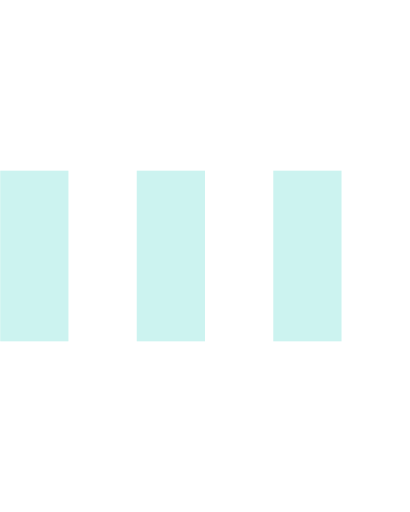
t = 0.00 s
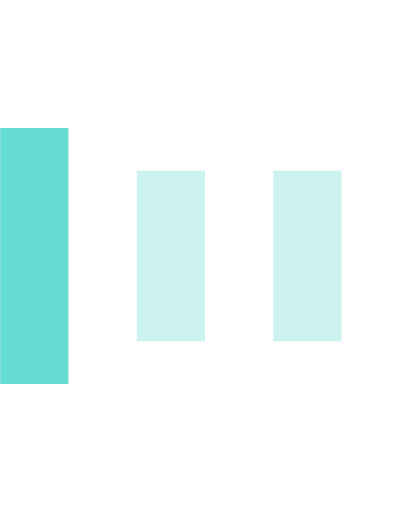
t = 0.15 s
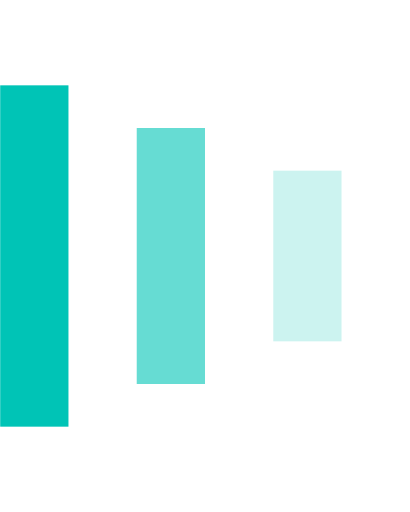
t = 0.30 s
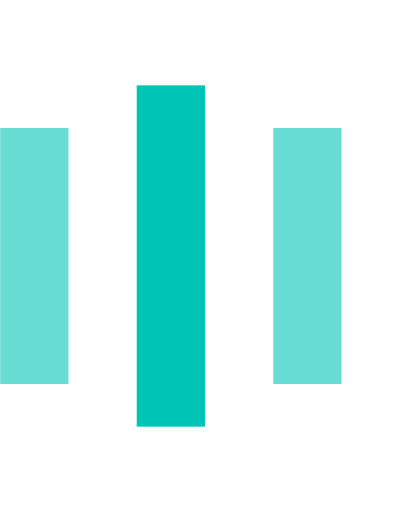
t = 0.45 s
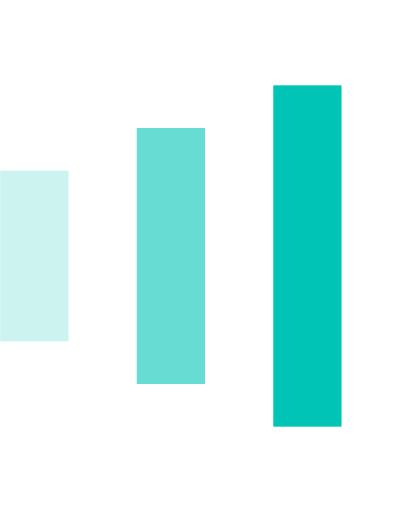
t = 0.60 s
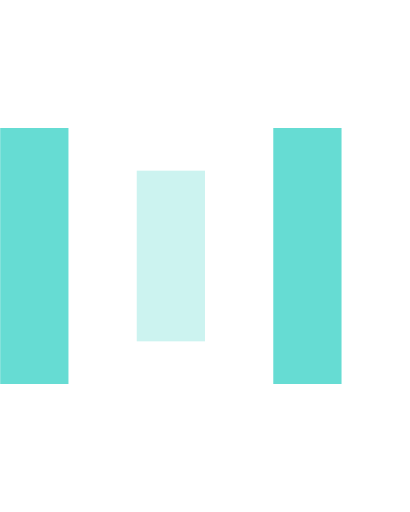
t = 0.75 s

The animated SVG that drew these frames (rendered in a browser with its animation timeline set to each time). Animation: 9 SMIL elements (animate=9); one cycle of 0.90 s, repeats indefinitely.

<svg version="1.1" id="Layer_1" xmlns="http://www.w3.org/2000/svg" xmlns:xlink="http://www.w3.org/1999/xlink" x="0px" y="0px"
    width="50px" height="30px" viewBox="0 0 24 30" style="enable-background:new 0 0 50 50;" xml:space="preserve">
  <rect x="0" y="10" width="4" height="10" fill="#00c4b6" opacity="0.2">
    <animate attributeName="opacity" attributeType="XML" values="0.2; 1; .2" begin="0s" dur="0.6s" repeatCount="indefinite" />
    <animate attributeName="height" attributeType="XML" values="10; 20; 10" begin="0s" dur="0.6s" repeatCount="indefinite" />
    <animate attributeName="y" attributeType="XML" values="10; 5; 10" begin="0s" dur="0.6s" repeatCount="indefinite" />
  </rect>
  <rect x="8" y="10" width="4" height="10" fill="#00c4b6"  opacity="0.2">
    <animate attributeName="opacity" attributeType="XML" values="0.2; 1; .2" begin="0.15s" dur="0.6s" repeatCount="indefinite" />
    <animate attributeName="height" attributeType="XML" values="10; 20; 10" begin="0.15s" dur="0.6s" repeatCount="indefinite" />
    <animate attributeName="y" attributeType="XML" values="10; 5; 10" begin="0.15s" dur="0.6s" repeatCount="indefinite" />
  </rect>
  <rect x="16" y="10" width="4" height="10" fill="#00c4b6"  opacity="0.2">
    <animate attributeName="opacity" attributeType="XML" values="0.2; 1; .2" begin="0.3s" dur="0.6s" repeatCount="indefinite" />
    <animate attributeName="height" attributeType="XML" values="10; 20; 10" begin="0.3s" dur="0.6s" repeatCount="indefinite" />
    <animate attributeName="y" attributeType="XML" values="10; 5; 10" begin="0.3s" dur="0.6s" repeatCount="indefinite" />
  </rect>
</svg>